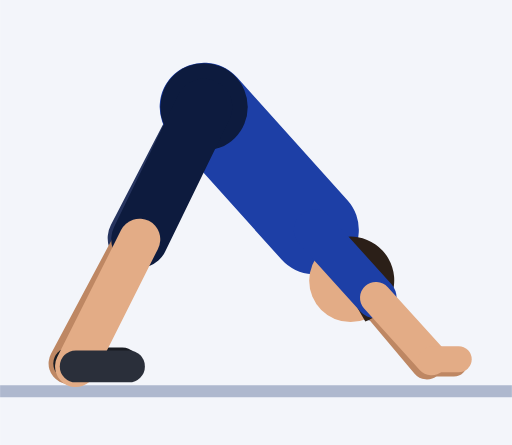
t = 0.00 s
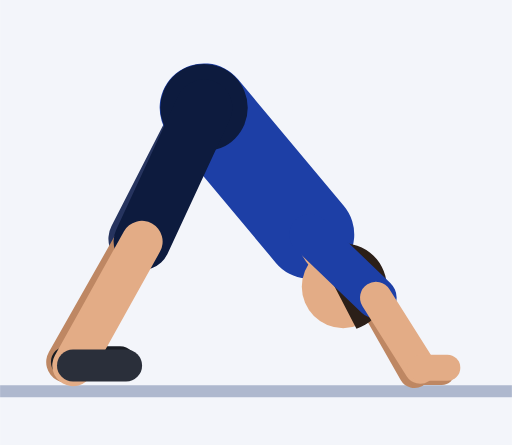
t = 0.45 s
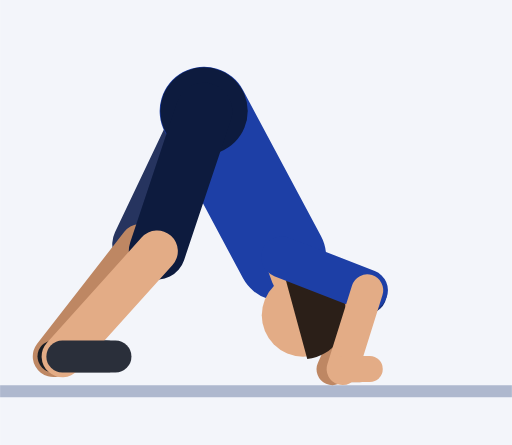
t = 0.92 s
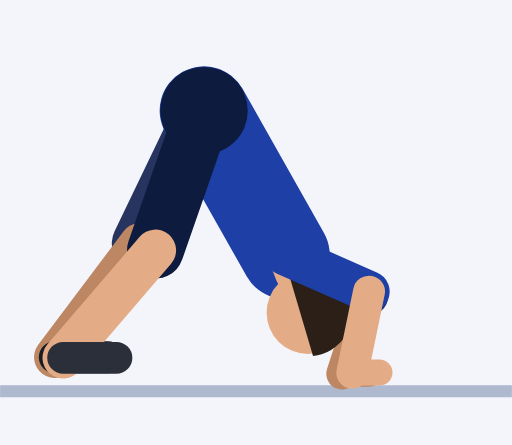
t = 1.35 s
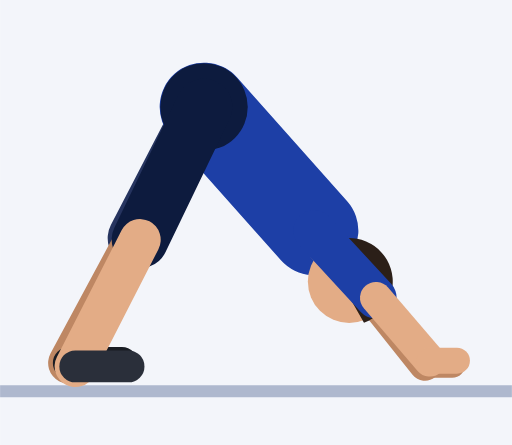
t = 1.81 s
t = 2.21 s: frame unchanged from t = 0.00 s, image omitted

The animated SVG that drew these frames (rendered in a browser with its animation timeline set to each time). Animation: 57 SMIL elements (animate=57); one cycle of 2.73 s, repeats indefinitely.

<svg xmlns="http://www.w3.org/2000/svg" viewBox="-34.5 -65 86.6 75.3"><rect x="-34.5" y="-65" width="86.6" height="75.3" fill="#F3F5FA"/><line x1="-34.5" y1="1.2" x2="52.1" y2="1.2" stroke="#AEB8CE" stroke-width="2"/><line x1="18.7" y1="-26.1" x2="28.7" y2="-14.2" stroke="#152F7C" stroke-width="7" stroke-linecap="round"><animate attributeName="x1" dur="2.73s" repeatCount="indefinite" values="18.7;18.7;18.7;18.7;18.7;18.6;18.1;17.4;16.5;15.6;14.7;13.9;13.4;13.1;13.1;13.1;13.1;13.1;13.4;13.9;14.7;15.6;16.5;17.4;18.1;18.6;18.7;18.7;18.7;18.7;18.7;18.7;18.7;18.7;18.7;18.7;18.7;18.7;18.7"/><animate attributeName="y1" dur="2.73s" repeatCount="indefinite" values="-26.1;-26.1;-26.1;-26.1;-26.1;-25.9;-25.5;-24.8;-24;-23.2;-22.5;-22;-21.6;-21.5;-21.5;-21.5;-21.5;-21.5;-21.6;-22;-22.5;-23.2;-24;-24.8;-25.5;-25.9;-26.1;-26.1;-26.1;-26.1;-26.1;-26.1;-26.1;-26.1;-26.1;-26.1;-26.1;-26.1;-26.1"/><animate attributeName="x2" dur="2.73s" repeatCount="indefinite" values="28.7;28.7;28.7;28.7;28.7;28.7;28.7;28.7;28.6;28.4;28.1;27.8;27.5;27.4;27.4;27.4;27.4;27.4;27.5;27.8;28.1;28.4;28.6;28.7;28.7;28.7;28.7;28.7;28.7;28.7;28.7;28.7;28.7;28.7;28.7;28.7;28.7;28.7;28.7"/><animate attributeName="y2" dur="2.73s" repeatCount="indefinite" values="-14.2;-14.2;-14.2;-14.2;-14.2;-14.2;-14.2;-14.2;-14.3;-14.5;-14.7;-15;-15.3;-15.3;-15.3;-15.3;-15.3;-15.3;-15.3;-15;-14.7;-14.5;-14.3;-14.2;-14.2;-14.2;-14.2;-14.2;-14.2;-14.2;-14.2;-14.2;-14.2;-14.2;-14.2;-14.2;-14.2;-14.2;-14.2"/></line><line x1="28.7" y1="-14.2" x2="37.7" y2="-3.5" stroke="#BE8763" stroke-width="5.4" stroke-linecap="round"><animate attributeName="x1" dur="2.73s" repeatCount="indefinite" values="28.7;28.7;28.7;28.7;28.7;28.7;28.7;28.7;28.6;28.4;28.1;27.8;27.5;27.4;27.4;27.4;27.4;27.4;27.5;27.8;28.1;28.4;28.6;28.7;28.7;28.7;28.7;28.7;28.7;28.7;28.7;28.7;28.7;28.7;28.7;28.7;28.7;28.7;28.7"/><animate attributeName="y1" dur="2.73s" repeatCount="indefinite" values="-14.2;-14.2;-14.2;-14.2;-14.2;-14.2;-14.2;-14.2;-14.3;-14.5;-14.7;-15;-15.3;-15.3;-15.3;-15.3;-15.3;-15.3;-15.3;-15;-14.7;-14.5;-14.3;-14.2;-14.2;-14.2;-14.2;-14.2;-14.2;-14.2;-14.2;-14.2;-14.2;-14.2;-14.2;-14.2;-14.2;-14.2;-14.2"/><animate attributeName="x2" dur="2.73s" repeatCount="indefinite" values="37.7;37.7;37.7;37.7;37.7;37.3;36.1;34.2;31.8;29;26.2;23.8;22.2;21.6;21.6;21.6;21.6;21.6;22.2;23.8;26.2;29;31.8;34.2;36.1;37.3;37.7;37.7;37.7;37.7;37.7;37.7;37.7;37.7;37.7;37.7;37.7;37.7;37.7"/><animate attributeName="y2" dur="2.73s" repeatCount="indefinite" values="-3.5;-3.5;-3.5;-3.5;-3.5;-3.2;-2.3;-1.3;-0.7;-0.5;-0.9;-1.6;-2.3;-2.6;-2.6;-2.6;-2.6;-2.6;-2.3;-1.6;-0.9;-0.5;-0.7;-1.3;-2.3;-3.2;-3.5;-3.5;-3.5;-3.5;-3.5;-3.5;-3.5;-3.5;-3.5;-3.5;-3.5;-3.5;-3.5"/></line><line x1="37.7" y1="-3.5" x2="42.3" y2="-3.5" stroke="#BE8763" stroke-width="4.4" stroke-linecap="round"><animate attributeName="x1" dur="2.73s" repeatCount="indefinite" values="37.7;37.7;37.7;37.7;37.7;37.3;36.1;34.2;31.8;29;26.2;23.8;22.2;21.6;21.6;21.6;21.6;21.6;22.2;23.8;26.2;29;31.8;34.2;36.1;37.3;37.7;37.7;37.7;37.7;37.7;37.7;37.7;37.7;37.7;37.7;37.7;37.7;37.7"/><animate attributeName="y1" dur="2.73s" repeatCount="indefinite" values="-3.5;-3.5;-3.5;-3.5;-3.5;-3.2;-2.3;-1.3;-0.7;-0.5;-0.9;-1.6;-2.3;-2.6;-2.6;-2.6;-2.6;-2.6;-2.3;-1.6;-0.9;-0.5;-0.7;-1.3;-2.3;-3.2;-3.5;-3.5;-3.5;-3.5;-3.5;-3.5;-3.5;-3.5;-3.5;-3.5;-3.5;-3.5;-3.5"/><animate attributeName="x2" dur="2.73s" repeatCount="indefinite" values="42.3;42.3;42.3;42.3;42.3;41.9;40.7;38.8;36.4;33.6;30.8;28.4;26.8;26.2;26.2;26.2;26.2;26.2;26.8;28.4;30.8;33.6;36.4;38.8;40.7;41.9;42.3;42.3;42.3;42.3;42.3;42.3;42.3;42.3;42.3;42.3;42.3;42.3;42.3"/><animate attributeName="y2" dur="2.73s" repeatCount="indefinite" values="-3.5;-3.5;-3.5;-3.5;-3.5;-3.2;-2.3;-1.3;-0.7;-0.5;-0.9;-1.6;-2.3;-2.6;-2.6;-2.6;-2.6;-2.6;-2.3;-1.6;-0.9;-0.5;-0.7;-1.3;-2.3;-3.2;-3.5;-3.5;-3.5;-3.5;-3.5;-3.5;-3.5;-3.5;-3.5;-3.5;-3.5;-3.5;-3.5"/></line><line x1="0" y1="-46.9" x2="-11.5" y2="-24.7" stroke="#26345F" stroke-width="9.6" stroke-linecap="round"><animate attributeName="y1" dur="2.73s" repeatCount="indefinite" values="-46.9;-46.9;-46.9;-46.9;-46.9;-46.9;-46.8;-46.7;-46.6;-46.5;-46.4;-46.3;-46.2;-46.2;-46.2;-46.2;-46.2;-46.2;-46.2;-46.3;-46.4;-46.5;-46.6;-46.7;-46.8;-46.9;-46.9;-46.9;-46.9;-46.9;-46.9;-46.9;-46.9;-46.9;-46.9;-46.9;-46.9;-46.9;-46.9"/><animate attributeName="x2" dur="2.73s" repeatCount="indefinite" values="-11.5;-11.5;-11.5;-11.5;-11.5;-11.5;-11.4;-11.3;-11.2;-11.1;-10.9;-10.8;-10.8;-10.7;-10.7;-10.7;-10.7;-10.7;-10.8;-10.8;-10.9;-11.1;-11.2;-11.3;-11.4;-11.5;-11.5;-11.5;-11.5;-11.5;-11.5;-11.5;-11.5;-11.5;-11.5;-11.5;-11.5;-11.5;-11.5"/><animate attributeName="y2" dur="2.73s" repeatCount="indefinite" values="-24.7;-24.7;-24.7;-24.7;-24.7;-24.7;-24.6;-24.4;-24.3;-24.1;-23.9;-23.8;-23.7;-23.6;-23.6;-23.6;-23.6;-23.6;-23.7;-23.8;-23.9;-24.1;-24.3;-24.4;-24.6;-24.7;-24.7;-24.7;-24.7;-24.7;-24.7;-24.7;-24.7;-24.7;-24.7;-24.7;-24.7;-24.7;-24.7"/></line><line x1="-11.5" y1="-24.7" x2="-22.8" y2="-3.5" stroke="#BE8763" stroke-width="7" stroke-linecap="round"><animate attributeName="x1" dur="2.73s" repeatCount="indefinite" values="-11.5;-11.5;-11.5;-11.5;-11.5;-11.5;-11.4;-11.3;-11.2;-11.1;-10.9;-10.8;-10.8;-10.7;-10.7;-10.7;-10.7;-10.7;-10.8;-10.8;-10.9;-11.1;-11.2;-11.3;-11.4;-11.5;-11.5;-11.5;-11.5;-11.5;-11.5;-11.5;-11.5;-11.5;-11.5;-11.5;-11.5;-11.5;-11.5"/><animate attributeName="y1" dur="2.73s" repeatCount="indefinite" values="-24.7;-24.7;-24.7;-24.7;-24.7;-24.7;-24.6;-24.4;-24.3;-24.1;-23.9;-23.8;-23.7;-23.6;-23.6;-23.6;-23.6;-23.6;-23.7;-23.8;-23.9;-24.1;-24.3;-24.4;-24.6;-24.7;-24.7;-24.7;-24.7;-24.7;-24.7;-24.7;-24.7;-24.7;-24.7;-24.7;-24.7;-24.7;-24.7"/><animate attributeName="x2" dur="2.73s" repeatCount="indefinite" values="-22.8;-22.8;-22.8;-22.8;-22.8;-22.9;-23.1;-23.5;-24;-24.4;-24.8;-25.2;-25.4;-25.5;-25.5;-25.5;-25.5;-25.5;-25.4;-25.2;-24.8;-24.4;-24;-23.5;-23.1;-22.9;-22.8;-22.8;-22.8;-22.8;-22.8;-22.8;-22.8;-22.8;-22.8;-22.8;-22.8;-22.8;-22.8"/><animate attributeName="y2" dur="2.73s" repeatCount="indefinite" values="-3.5;-3.5;-3.5;-3.5;-3.5;-3.6;-3.7;-3.8;-3.9;-4.1;-4.3;-4.5;-4.7;-4.7;-4.7;-4.7;-4.7;-4.7;-4.7;-4.5;-4.3;-4.1;-3.9;-3.8;-3.7;-3.6;-3.5;-3.5;-3.5;-3.5;-3.5;-3.5;-3.5;-3.5;-3.5;-3.5;-3.5;-3.5;-3.5"/></line><line x1="-22.8" y1="-3.5" x2="-13.8" y2="-3.5" stroke="#191C23" stroke-width="5.4" stroke-linecap="round"><animate attributeName="x1" dur="2.73s" repeatCount="indefinite" values="-22.8;-22.8;-22.8;-22.8;-22.8;-22.9;-23.1;-23.5;-24;-24.4;-24.8;-25.2;-25.4;-25.5;-25.5;-25.5;-25.5;-25.5;-25.4;-25.2;-24.8;-24.4;-24;-23.5;-23.1;-22.9;-22.8;-22.8;-22.8;-22.8;-22.8;-22.8;-22.8;-22.8;-22.8;-22.8;-22.8;-22.8;-22.8"/><animate attributeName="y1" dur="2.73s" repeatCount="indefinite" values="-3.5;-3.5;-3.5;-3.5;-3.5;-3.6;-3.7;-3.8;-3.9;-4.1;-4.3;-4.5;-4.7;-4.7;-4.7;-4.7;-4.7;-4.7;-4.7;-4.5;-4.3;-4.1;-3.9;-3.8;-3.7;-3.6;-3.5;-3.5;-3.5;-3.5;-3.5;-3.5;-3.5;-3.5;-3.5;-3.5;-3.5;-3.5;-3.5"/><animate attributeName="x2" dur="2.73s" repeatCount="indefinite" values="-13.8;-13.8;-13.8;-13.8;-13.8;-13.9;-14.1;-14.5;-15;-15.4;-15.8;-16.2;-16.4;-16.5;-16.5;-16.5;-16.5;-16.5;-16.4;-16.2;-15.8;-15.4;-15;-14.5;-14.1;-13.9;-13.8;-13.8;-13.8;-13.8;-13.8;-13.8;-13.8;-13.8;-13.8;-13.8;-13.8;-13.8;-13.8"/><animate attributeName="y2" dur="2.73s" repeatCount="indefinite" values="-3.5;-3.5;-3.5;-3.5;-3.5;-3.6;-3.7;-3.8;-3.9;-4.1;-4.3;-4.5;-4.7;-4.7;-4.7;-4.7;-4.7;-4.7;-4.7;-4.5;-4.3;-4.1;-3.9;-3.8;-3.7;-3.6;-3.5;-3.5;-3.5;-3.5;-3.5;-3.5;-3.5;-3.5;-3.5;-3.5;-3.5;-3.5;-3.5"/></line><line x1="0" y1="-46.9" x2="18.7" y2="-26.1" stroke="#1D3FA6" stroke-width="15" stroke-linecap="round"><animate attributeName="y1" dur="2.73s" repeatCount="indefinite" values="-46.9;-46.9;-46.9;-46.9;-46.9;-46.9;-46.8;-46.7;-46.6;-46.5;-46.4;-46.3;-46.2;-46.2;-46.2;-46.2;-46.2;-46.2;-46.2;-46.3;-46.4;-46.5;-46.6;-46.7;-46.8;-46.9;-46.9;-46.9;-46.9;-46.9;-46.9;-46.9;-46.9;-46.9;-46.9;-46.9;-46.9;-46.9;-46.9"/><animate attributeName="x2" dur="2.73s" repeatCount="indefinite" values="18.7;18.7;18.7;18.7;18.7;18.6;18.1;17.4;16.5;15.6;14.7;13.9;13.4;13.1;13.1;13.1;13.1;13.1;13.4;13.9;14.7;15.6;16.5;17.4;18.1;18.6;18.7;18.7;18.7;18.7;18.7;18.7;18.7;18.7;18.7;18.7;18.7;18.7;18.7"/><animate attributeName="y2" dur="2.73s" repeatCount="indefinite" values="-26.1;-26.1;-26.1;-26.1;-26.1;-25.9;-25.5;-24.8;-24;-23.2;-22.5;-22;-21.6;-21.5;-21.5;-21.5;-21.5;-21.5;-21.6;-22;-22.5;-23.2;-24;-24.8;-25.5;-25.9;-26.1;-26.1;-26.1;-26.1;-26.1;-26.1;-26.1;-26.1;-26.1;-26.1;-26.1;-26.1;-26.1"/></line><circle cx="0" cy="-46.9" r="7.4" fill="#0D1B3E"><animate attributeName="cy" dur="2.73s" repeatCount="indefinite" values="-46.9;-46.9;-46.9;-46.9;-46.9;-46.9;-46.8;-46.7;-46.6;-46.5;-46.4;-46.3;-46.2;-46.2;-46.2;-46.2;-46.2;-46.2;-46.2;-46.3;-46.4;-46.5;-46.6;-46.7;-46.8;-46.9;-46.9;-46.9;-46.9;-46.9;-46.9;-46.9;-46.9;-46.9;-46.9;-46.9;-46.9;-46.9;-46.9"/></circle><line x1="18.7" y1="-26.1" x2="20.7" y2="-23.3" stroke="#E3AC86" stroke-width="6" stroke-linecap="round"><animate attributeName="x1" dur="2.73s" repeatCount="indefinite" values="18.7;18.7;18.7;18.7;18.7;18.6;18.1;17.4;16.5;15.6;14.7;13.9;13.4;13.1;13.1;13.1;13.1;13.1;13.4;13.9;14.7;15.6;16.5;17.4;18.1;18.6;18.7;18.7;18.7;18.7;18.7;18.7;18.7;18.7;18.7;18.7;18.7;18.7;18.7"/><animate attributeName="y1" dur="2.73s" repeatCount="indefinite" values="-26.1;-26.1;-26.1;-26.1;-26.1;-25.9;-25.5;-24.8;-24;-23.2;-22.5;-22;-21.6;-21.5;-21.5;-21.5;-21.5;-21.5;-21.6;-22;-22.5;-23.2;-24;-24.8;-25.5;-25.9;-26.1;-26.1;-26.1;-26.1;-26.1;-26.1;-26.1;-26.1;-26.1;-26.1;-26.1;-26.1;-26.1"/><animate attributeName="x2" dur="2.73s" repeatCount="indefinite" values="20.7;20.7;20.7;20.7;20.7;20.5;20;19.2;18.2;17.1;16.1;15.2;14.6;14.3;14.3;14.3;14.3;14.3;14.6;15.2;16.1;17.1;18.2;19.2;20;20.5;20.7;20.7;20.7;20.7;20.7;20.7;20.7;20.7;20.7;20.7;20.7;20.7;20.7"/><animate attributeName="y2" dur="2.73s" repeatCount="indefinite" values="-23.3;-23.3;-23.3;-23.3;-23.3;-23.1;-22.5;-21.8;-21;-20.1;-19.3;-18.7;-18.3;-18.2;-18.2;-18.2;-18.2;-18.2;-18.3;-18.7;-19.3;-20.1;-21;-21.8;-22.5;-23.1;-23.3;-23.3;-23.3;-23.3;-23.3;-23.3;-23.3;-23.3;-23.3;-23.3;-23.3;-23.3;-23.3"/></line><circle cx="24.8" cy="-17.5" r="7" fill="#E3AC86"><animate attributeName="cx" dur="2.73s" repeatCount="indefinite" values="24.8;24.8;24.8;24.8;24.8;24.5;23.8;22.8;21.6;20.2;18.9;17.8;17;16.7;16.7;16.7;16.7;16.7;17;17.8;18.9;20.2;21.6;22.8;23.8;24.5;24.8;24.8;24.8;24.8;24.8;24.8;24.8;24.8;24.8;24.8;24.8;24.8;24.8"/><animate attributeName="cy" dur="2.73s" repeatCount="indefinite" values="-17.5;-17.5;-17.5;-17.5;-17.5;-17.3;-16.7;-15.8;-14.8;-13.8;-12.9;-12.2;-11.8;-11.6;-11.6;-11.6;-11.6;-11.6;-11.8;-12.2;-12.9;-13.8;-14.8;-15.8;-16.7;-17.3;-17.5;-17.5;-17.5;-17.5;-17.5;-17.5;-17.5;-17.5;-17.5;-17.5;-17.5;-17.5;-17.5"/></circle><path d="M27.3 -10.6 A7.4 7.4 0 1 0 20 -23.2 Z" fill="#2B1F18"><animate attributeName="d" dur="2.73s" repeatCount="indefinite" values="M27.3 -10.6 A7.4 7.4 0 1 0 20 -23.2 Z;M27.3 -10.6 A7.4 7.4 0 1 0 20 -23.2 Z;M27.3 -10.6 A7.4 7.4 0 1 0 20 -23.2 Z;M27.3 -10.6 A7.4 7.4 0 1 0 20 -23.2 Z;M27.3 -10.6 A7.4 7.4 0 1 0 20 -23.2 Z;M27 -10.3 A7.4 7.4 0 1 0 19.8 -23 Z;M26.1 -9.6 A7.4 7.4 0 1 0 19.3 -22.5 Z;M24.9 -8.7 A7.4 7.4 0 1 0 18.4 -21.8 Z;M23.3 -7.6 A7.4 7.4 0 1 0 17.5 -21 Z;M21.7 -6.6 A7.4 7.4 0 1 0 16.4 -20.2 Z;M20.1 -5.6 A7.4 7.4 0 1 0 15.4 -19.4 Z;M18.7 -4.9 A7.4 7.4 0 1 0 14.5 -18.8 Z;M17.7 -4.4 A7.4 7.4 0 1 0 13.8 -18.5 Z;M17.4 -4.2 A7.4 7.4 0 1 0 13.6 -18.3 Z;M17.4 -4.2 A7.4 7.4 0 1 0 13.6 -18.3 Z;M17.4 -4.2 A7.4 7.4 0 1 0 13.6 -18.3 Z;M17.4 -4.2 A7.4 7.4 0 1 0 13.6 -18.3 Z;M17.4 -4.2 A7.4 7.4 0 1 0 13.6 -18.3 Z;M17.7 -4.4 A7.4 7.4 0 1 0 13.8 -18.5 Z;M18.7 -4.9 A7.4 7.4 0 1 0 14.5 -18.8 Z;M20.1 -5.6 A7.4 7.4 0 1 0 15.4 -19.4 Z;M21.7 -6.6 A7.4 7.4 0 1 0 16.4 -20.2 Z;M23.3 -7.6 A7.4 7.4 0 1 0 17.5 -21 Z;M24.9 -8.7 A7.4 7.4 0 1 0 18.4 -21.8 Z;M26.1 -9.6 A7.4 7.4 0 1 0 19.3 -22.5 Z;M27 -10.3 A7.4 7.4 0 1 0 19.8 -23 Z;M27.3 -10.6 A7.4 7.4 0 1 0 20 -23.2 Z;M27.3 -10.6 A7.4 7.4 0 1 0 20 -23.2 Z;M27.3 -10.6 A7.4 7.4 0 1 0 20 -23.2 Z;M27.3 -10.6 A7.4 7.4 0 1 0 20 -23.2 Z;M27.3 -10.6 A7.4 7.4 0 1 0 20 -23.2 Z;M27.3 -10.6 A7.4 7.4 0 1 0 20 -23.2 Z;M27.3 -10.6 A7.4 7.4 0 1 0 20 -23.2 Z;M27.3 -10.6 A7.4 7.4 0 1 0 20 -23.2 Z;M27.3 -10.6 A7.4 7.4 0 1 0 20 -23.2 Z;M27.3 -10.6 A7.4 7.4 0 1 0 20 -23.2 Z;M27.3 -10.6 A7.4 7.4 0 1 0 20 -23.2 Z;M27.3 -10.6 A7.4 7.4 0 1 0 20 -23.2 Z;M27.3 -10.6 A7.4 7.4 0 1 0 20 -23.2 Z"/></path><line x1="0" y1="-46.9" x2="-10.9" y2="-24.5" stroke="#0D1B3E" stroke-width="9.6" stroke-linecap="round"><animate attributeName="y1" dur="2.73s" repeatCount="indefinite" values="-46.9;-46.9;-46.9;-46.9;-46.9;-46.9;-46.8;-46.7;-46.6;-46.5;-46.4;-46.3;-46.2;-46.2;-46.2;-46.2;-46.2;-46.2;-46.2;-46.3;-46.4;-46.5;-46.6;-46.7;-46.8;-46.9;-46.9;-46.9;-46.9;-46.9;-46.9;-46.9;-46.9;-46.9;-46.9;-46.9;-46.9;-46.9;-46.9"/><animate attributeName="x2" dur="2.73s" repeatCount="indefinite" values="-10.9;-10.9;-10.9;-10.9;-10.9;-10.8;-10.6;-10.2;-9.7;-9.2;-8.7;-8.3;-8;-7.9;-7.9;-7.9;-7.9;-7.9;-8;-8.3;-8.7;-9.2;-9.7;-10.2;-10.6;-10.8;-10.9;-10.9;-10.9;-10.9;-10.9;-10.9;-10.9;-10.9;-10.9;-10.9;-10.9;-10.9;-10.9"/><animate attributeName="y2" dur="2.73s" repeatCount="indefinite" values="-24.5;-24.5;-24.5;-24.5;-24.5;-24.4;-24.2;-23.9;-23.6;-23.2;-22.9;-22.7;-22.5;-22.5;-22.5;-22.5;-22.5;-22.5;-22.5;-22.7;-22.9;-23.2;-23.6;-23.9;-24.2;-24.4;-24.5;-24.5;-24.5;-24.5;-24.5;-24.5;-24.5;-24.5;-24.5;-24.5;-24.5;-24.5;-24.5"/></line><line x1="-10.9" y1="-24.5" x2="-21.7" y2="-3" stroke="#E3AC86" stroke-width="7" stroke-linecap="round"><animate attributeName="x1" dur="2.73s" repeatCount="indefinite" values="-10.9;-10.9;-10.9;-10.9;-10.9;-10.8;-10.6;-10.2;-9.7;-9.2;-8.7;-8.3;-8;-7.9;-7.9;-7.9;-7.9;-7.9;-8;-8.3;-8.7;-9.2;-9.7;-10.2;-10.6;-10.8;-10.9;-10.9;-10.9;-10.9;-10.9;-10.9;-10.9;-10.9;-10.9;-10.9;-10.9;-10.9;-10.9"/><animate attributeName="y1" dur="2.73s" repeatCount="indefinite" values="-24.5;-24.5;-24.5;-24.5;-24.5;-24.4;-24.2;-23.9;-23.6;-23.2;-22.9;-22.7;-22.5;-22.5;-22.5;-22.5;-22.5;-22.5;-22.5;-22.7;-22.9;-23.2;-23.6;-23.9;-24.2;-24.4;-24.5;-24.5;-24.5;-24.5;-24.5;-24.5;-24.5;-24.5;-24.5;-24.5;-24.5;-24.5;-24.5"/><animate attributeName="x2" dur="2.73s" repeatCount="indefinite" values="-21.7;-21.7;-21.7;-21.7;-21.7;-21.8;-22.1;-22.4;-22.8;-23.2;-23.5;-23.8;-23.9;-24;-24;-24;-24;-24;-23.9;-23.8;-23.5;-23.2;-22.8;-22.4;-22.1;-21.8;-21.7;-21.7;-21.7;-21.7;-21.7;-21.7;-21.7;-21.7;-21.7;-21.7;-21.7;-21.7;-21.7"/><animate attributeName="y2" dur="2.73s" repeatCount="indefinite" values="-3;-3;-3;-3;-3;-3;-3.1;-3.3;-3.5;-3.8;-4.1;-4.4;-4.6;-4.7;-4.7;-4.7;-4.7;-4.7;-4.6;-4.4;-4.1;-3.8;-3.5;-3.3;-3.1;-3;-3;-3;-3;-3;-3;-3;-3;-3;-3;-3;-3;-3;-3"/></line><line x1="-21.7" y1="-3" x2="-12.7" y2="-3" stroke="#2A2F3A" stroke-width="5.4" stroke-linecap="round"><animate attributeName="x1" dur="2.73s" repeatCount="indefinite" values="-21.7;-21.7;-21.7;-21.7;-21.7;-21.8;-22.1;-22.4;-22.8;-23.2;-23.5;-23.8;-23.9;-24;-24;-24;-24;-24;-23.9;-23.8;-23.5;-23.2;-22.8;-22.4;-22.1;-21.8;-21.7;-21.7;-21.7;-21.7;-21.7;-21.7;-21.7;-21.7;-21.7;-21.7;-21.7;-21.7;-21.7"/><animate attributeName="y1" dur="2.73s" repeatCount="indefinite" values="-3;-3;-3;-3;-3;-3;-3.1;-3.3;-3.5;-3.8;-4.1;-4.4;-4.6;-4.7;-4.7;-4.7;-4.7;-4.7;-4.6;-4.4;-4.1;-3.8;-3.5;-3.3;-3.1;-3;-3;-3;-3;-3;-3;-3;-3;-3;-3;-3;-3;-3;-3"/><animate attributeName="x2" dur="2.73s" repeatCount="indefinite" values="-12.7;-12.7;-12.7;-12.7;-12.7;-12.8;-13.1;-13.4;-13.8;-14.2;-14.5;-14.8;-14.9;-15;-15;-15;-15;-15;-14.9;-14.8;-14.5;-14.2;-13.8;-13.4;-13.1;-12.8;-12.7;-12.7;-12.7;-12.7;-12.7;-12.7;-12.7;-12.7;-12.7;-12.7;-12.7;-12.7;-12.7"/><animate attributeName="y2" dur="2.73s" repeatCount="indefinite" values="-3;-3;-3;-3;-3;-3;-3.1;-3.3;-3.5;-3.8;-4.1;-4.4;-4.6;-4.7;-4.7;-4.7;-4.7;-4.7;-4.6;-4.4;-4.1;-3.8;-3.5;-3.3;-3.1;-3;-3;-3;-3;-3;-3;-3;-3;-3;-3;-3;-3;-3;-3"/></line><line x1="18.7" y1="-26.1" x2="29.1" y2="-14.6" stroke="#1D3FA6" stroke-width="7" stroke-linecap="round"><animate attributeName="x1" dur="2.73s" repeatCount="indefinite" values="18.7;18.7;18.7;18.7;18.7;18.6;18.1;17.4;16.5;15.6;14.7;13.9;13.4;13.1;13.1;13.1;13.1;13.1;13.4;13.9;14.7;15.6;16.5;17.4;18.1;18.6;18.7;18.7;18.7;18.7;18.7;18.7;18.7;18.7;18.7;18.7;18.7;18.7;18.7"/><animate attributeName="y1" dur="2.73s" repeatCount="indefinite" values="-26.1;-26.1;-26.1;-26.1;-26.1;-25.9;-25.5;-24.8;-24;-23.2;-22.5;-22;-21.6;-21.5;-21.5;-21.5;-21.5;-21.5;-21.6;-22;-22.5;-23.2;-24;-24.8;-25.5;-25.9;-26.1;-26.1;-26.1;-26.1;-26.1;-26.1;-26.1;-26.1;-26.1;-26.1;-26.1;-26.1;-26.1"/><animate attributeName="x2" dur="2.73s" repeatCount="indefinite" values="29.1;29.1;29.1;29.1;29.1;29.1;29.1;29.1;28.9;28.7;28.4;28;27.7;27.6;27.6;27.6;27.6;27.6;27.7;28;28.4;28.7;28.9;29.1;29.1;29.1;29.1;29.1;29.1;29.1;29.1;29.1;29.1;29.1;29.1;29.1;29.1;29.1;29.1"/><animate attributeName="y2" dur="2.73s" repeatCount="indefinite" values="-14.6;-14.6;-14.6;-14.6;-14.6;-14.6;-14.6;-14.6;-14.7;-15;-15.3;-15.6;-15.8;-15.9;-15.9;-15.9;-15.9;-15.9;-15.8;-15.6;-15.3;-15;-14.7;-14.6;-14.6;-14.6;-14.6;-14.6;-14.6;-14.6;-14.6;-14.6;-14.6;-14.6;-14.6;-14.6;-14.6;-14.6;-14.6"/></line><line x1="29.1" y1="-14.6" x2="38.5" y2="-4.2" stroke="#E3AC86" stroke-width="5.4" stroke-linecap="round"><animate attributeName="x1" dur="2.73s" repeatCount="indefinite" values="29.1;29.1;29.1;29.1;29.1;29.1;29.1;29.1;28.9;28.7;28.4;28;27.7;27.6;27.6;27.6;27.6;27.6;27.7;28;28.4;28.7;28.9;29.1;29.1;29.1;29.1;29.1;29.1;29.1;29.1;29.1;29.1;29.1;29.1;29.1;29.1;29.1;29.1"/><animate attributeName="y1" dur="2.73s" repeatCount="indefinite" values="-14.6;-14.6;-14.6;-14.6;-14.6;-14.6;-14.6;-14.6;-14.7;-15;-15.3;-15.6;-15.8;-15.9;-15.9;-15.9;-15.9;-15.9;-15.8;-15.6;-15.3;-15;-14.7;-14.6;-14.6;-14.6;-14.6;-14.6;-14.6;-14.6;-14.6;-14.6;-14.6;-14.6;-14.6;-14.6;-14.6;-14.6;-14.6"/><animate attributeName="x2" dur="2.73s" repeatCount="indefinite" values="38.5;38.5;38.5;38.5;38.5;38.1;37;35.3;33;30.4;27.8;25.5;23.9;23.3;23.3;23.3;23.3;23.3;23.9;25.5;27.8;30.4;33;35.3;37;38.1;38.5;38.5;38.5;38.5;38.5;38.5;38.5;38.5;38.5;38.5;38.5;38.5;38.5"/><animate attributeName="y2" dur="2.73s" repeatCount="indefinite" values="-4.2;-4.2;-4.2;-4.2;-4.2;-3.9;-3;-2.1;-1.4;-1.1;-1.3;-1.8;-2.4;-2.6;-2.6;-2.6;-2.6;-2.6;-2.4;-1.8;-1.3;-1.1;-1.4;-2.1;-3;-3.9;-4.2;-4.2;-4.2;-4.2;-4.2;-4.2;-4.2;-4.2;-4.2;-4.2;-4.2;-4.2;-4.2"/></line><line x1="38.5" y1="-4.2" x2="43.1" y2="-4.2" stroke="#E3AC86" stroke-width="4.4" stroke-linecap="round"><animate attributeName="x1" dur="2.73s" repeatCount="indefinite" values="38.5;38.5;38.5;38.5;38.5;38.1;37;35.3;33;30.4;27.8;25.5;23.9;23.3;23.3;23.3;23.3;23.3;23.9;25.5;27.8;30.4;33;35.3;37;38.1;38.5;38.5;38.5;38.5;38.5;38.5;38.5;38.5;38.5;38.5;38.5;38.5;38.5"/><animate attributeName="y1" dur="2.73s" repeatCount="indefinite" values="-4.2;-4.2;-4.2;-4.2;-4.2;-3.9;-3;-2.1;-1.4;-1.1;-1.3;-1.8;-2.4;-2.6;-2.6;-2.6;-2.6;-2.6;-2.4;-1.8;-1.3;-1.1;-1.4;-2.1;-3;-3.9;-4.2;-4.2;-4.2;-4.2;-4.2;-4.2;-4.2;-4.2;-4.2;-4.2;-4.2;-4.2;-4.2"/><animate attributeName="x2" dur="2.73s" repeatCount="indefinite" values="43.1;43.1;43.1;43.1;43.1;42.7;41.6;39.9;37.6;35;32.4;30.1;28.5;27.9;27.9;27.9;27.9;27.9;28.5;30.1;32.4;35;37.6;39.9;41.6;42.7;43.1;43.1;43.1;43.1;43.1;43.1;43.1;43.1;43.1;43.1;43.1;43.1;43.1"/><animate attributeName="y2" dur="2.73s" repeatCount="indefinite" values="-4.2;-4.2;-4.2;-4.2;-4.2;-3.9;-3;-2.1;-1.4;-1.1;-1.3;-1.8;-2.4;-2.6;-2.6;-2.6;-2.6;-2.6;-2.4;-1.8;-1.3;-1.1;-1.4;-2.1;-3;-3.9;-4.2;-4.2;-4.2;-4.2;-4.2;-4.2;-4.2;-4.2;-4.2;-4.2;-4.2;-4.2;-4.2"/></line></svg>
